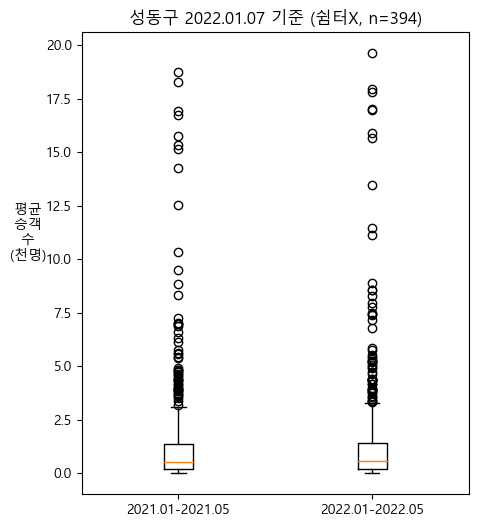

The data file committed next to this chart (first rows):
, 2021.01-2021.05, 2022.01-2022.05
count, 394.0, 394.0
mean, 1503, 1572
std, 2791, 2879
min, 0.6, 0.8
25%, 186.3, 192.3
50%, 517.5, 552.7
75%, 1367, 1431
max, 18730, 19620
